The GitHub repository abhishekjagtap1/Control_MountainCar-v0_using_Hand_Gestures_Real_Time contains a labelled image folder "hand_gestures_data" with 3 categories: move back, move forward, stop sign. Examples follow, each with its label.

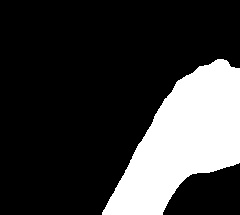
Label: move back

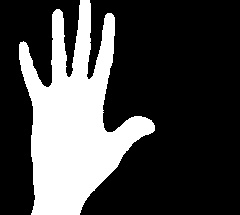
Label: move forward

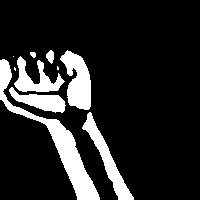
Label: move back

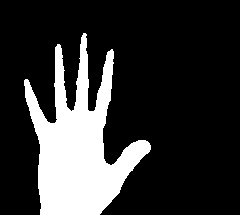
Label: move forward

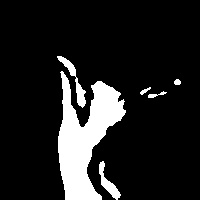
Label: stop sign

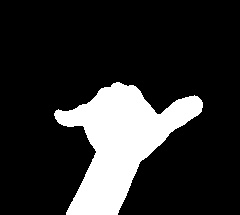
Label: stop sign
